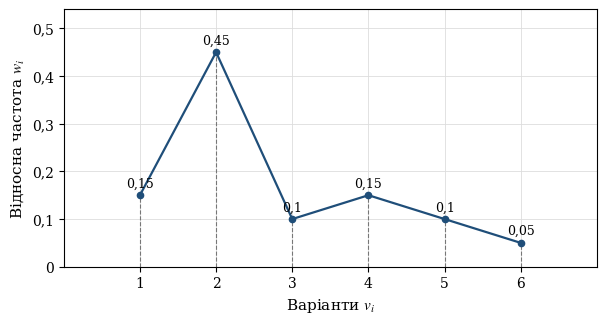
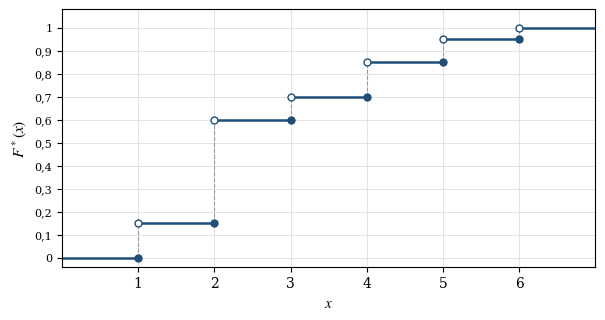
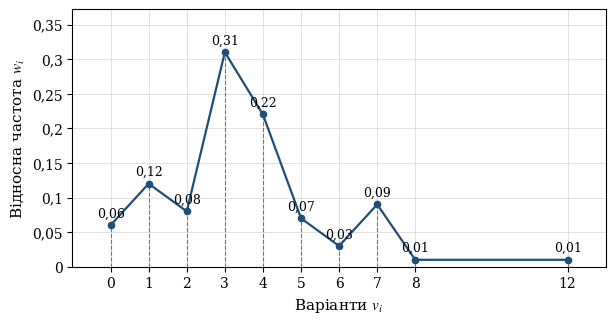
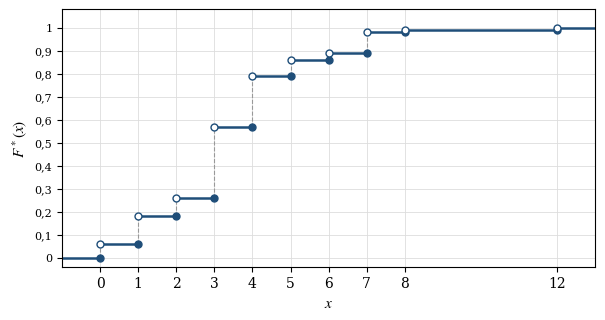

Reproduce these figures in Python, in order.
# -*- coding: utf-8 -*-
"""Лабораторна робота № 1. Побудова дискретних варіаційних рядів.
Розрахунок їх характеристик. Варіанти: В11 (n = 20) та № 16 (n = 100)."""
from collections import Counter
from decimal import Decimal, ROUND_HALF_UP

import matplotlib

matplotlib.use("Agg")  # графіки лише зберігаються у файли, без вікна (не потрібен Tk)
import matplotlib.pyplot as plt
from matplotlib.ticker import FuncFormatter

plt.rcParams["font.family"] = ["Times New Roman", "DejaVu Serif"]
plt.rcParams["mathtext.fontset"] = "stix"

DATA_1 = [1, 1, 2, 2, 1, 2, 3, 2, 3, 2, 2, 4, 2, 4, 5, 2, 5, 4, 2, 6]
DATA_2 = [
    4, 8, 3, 5, 2, 0, 3, 7, 4, 4, 0, 4, 2, 1, 3, 4, 7, 4, 4, 7, 1, 3, 3, 4, 3, 3, 12, 5, 2, 3, 3, 6, 4, 5,
    3, 2, 3, 4, 1, 4, 4, 1, 3, 5, 3, 4, 1, 1, 7, 2, 1, 2, 4, 5, 3, 2, 7, 1, 0, 0, 3, 3, 7, 3, 6, 3, 3, 4,
    3, 4, 3, 4, 3, 3, 3, 3, 5, 4, 7, 1, 5, 3, 6, 0, 3, 1, 7, 4, 3, 4, 3, 1, 1, 0, 7, 3, 4, 4, 3, 2,
]


def r4(x):
    """Округлення до 4 знаків «як у математиці» (0,5 -> вгору)."""
    return Decimal(repr(round(x, 10))).quantize(Decimal("0.0001"), rounding=ROUND_HALF_UP)


def comma(x):
    return f"{x:.2f}".rstrip("0").rstrip(".").replace(".", ",")


def draw_polygon(v, w, xlim, path):
    fig, ax = plt.subplots(figsize=(6.2, 3.3))
    ax.vlines(v, 0, w, colors="#777777", linestyles="--", lw=0.8)
    ax.plot(v, w, "-o", color="#1f4e79", ms=4.5, lw=1.6, zorder=3)
    for a, b in zip(v, w):
        ax.annotate(comma(b), (a, b), textcoords="offset points", xytext=(0, 6), ha="center", fontsize=9)
    ax.set_xlim(*xlim)
    ax.set_ylim(0, max(w) * 1.2)
    ax.set_xticks(v)
    ax.yaxis.set_major_formatter(FuncFormatter(lambda y, _: comma(y)))
    ax.set_xlabel("Варіанти $v_i$", fontsize=11)
    ax.set_ylabel("Відносна частота $w_i$", fontsize=11)
    ax.grid(True, color="#dddddd", lw=0.6)
    ax.set_axisbelow(True)
    fig.subplots_adjust(left=0.11, right=0.97, bottom=0.17, top=0.95)
    fig.savefig(path, dpi=200)
    plt.close(fig)


def draw_ecdf(v, cum, n, xlim, path):
    c = [x / n for x in cum]
    k = len(v)
    col = "#1f4e79"
    fig, ax = plt.subplots(figsize=(6.2, 3.3))
    ax.plot([xlim[0], v[0]], [0, 0], color=col, lw=1.8)
    ax.plot([v[0]], [0], "o", color=col, ms=5, zorder=4)
    for i in range(k - 1):
        ax.plot([v[i], v[i + 1]], [c[i], c[i]], color=col, lw=1.8)
        ax.plot([v[i + 1]], [c[i]], "o", color=col, ms=5, zorder=4)
    ax.plot([v[-1], xlim[1]], [1, 1], color=col, lw=1.8)
    for i in range(k):
        ax.plot([v[i]], [c[i]], "o", mfc="white", mec=col, ms=5, zorder=5)
        prev = c[i - 1] if i > 0 else 0
        ax.plot([v[i], v[i]], [prev, c[i]], color="#999999", lw=0.8, ls="--", zorder=1)
    ax.set_xlim(*xlim)
    ax.set_ylim(-0.04, 1.08)
    ax.set_xticks(v)
    ax.set_yticks([i / 10 for i in range(11)])
    ax.tick_params(axis="y", labelsize=8)
    ax.yaxis.set_major_formatter(FuncFormatter(lambda y, _: comma(y)))
    ax.set_xlabel("$x$", fontsize=11)
    ax.set_ylabel("$F^*(x)$", fontsize=11)
    ax.grid(True, color="#dddddd", lw=0.6)
    ax.set_axisbelow(True)
    fig.subplots_adjust(left=0.11, right=0.97, bottom=0.17, top=0.95)
    fig.savefig(path, dpi=200)
    plt.close(fig)


def analyze(name, data, xlim, tag):
    n = len(data)                                   # об'єм вибірки
    freq = Counter(data)
    v = sorted(freq)                                # варіанти v_j
    f = [freq[x] for x in v]                        # частоти f_j
    k = len(v)                                      # кількість різних значень

    print(f"== {name} (n={n}, k={k}) ==")
    print("Варіаційний ряд:", *sorted(data))

    cum_list = []
    cum = 0
    for i in range(k):
        cum += f[i]                                 # накопичена частота
        w = f[i] / n                                # відносна частота
        wc = cum / n                                # накопичена відносна частота
        cum_list.append(cum)
        print(i + 1, v[i], f[i], r4(w), cum, r4(wc), sep="\t")

    mean = sum(v[j] * f[j] for j in range(k)) / n

    max_f = max(f)
    mode = [v[j] for j in range(k) if f[j] == max_f]

    s = sorted(data)
    median = (s[n // 2 - 1] + s[n // 2]) / 2 if n % 2 == 0 else s[n // 2]

    d = sum(abs(v[j] - mean) * f[j] for j in range(k)) / n

    disp = sum((v[j] - mean) ** 2 * f[j] for j in range(k)) / n
    sd = disp ** 0.5

    m3 = sum((x - mean) ** 3 for x in data) / n
    As = m3 / sd ** 3

    m4 = sum((x - mean) ** 4 for x in data) / n
    Ek = m4 / sd ** 4 - 3

    print(f"mean={r4(mean)} mode={','.join(map(str, mode))} median={median:g} d={r4(d)} disp={r4(disp)} "
          f"sd={r4(sd)} m3={r4(m3)} m4={r4(m4)} As={r4(As)} Ek={r4(Ek)}")

    draw_polygon(v, [x / n for x in f], xlim, f"polygon_{tag}.png")
    draw_ecdf(v, cum_list, n, xlim, f"ecdf_{tag}.png")


if __name__ == "__main__":
    analyze("Вибірка 1 (B11)", DATA_1, (0, 7), 1)
    analyze("Вибірка 2 (№16)", DATA_2, (-1, 13), 2)
